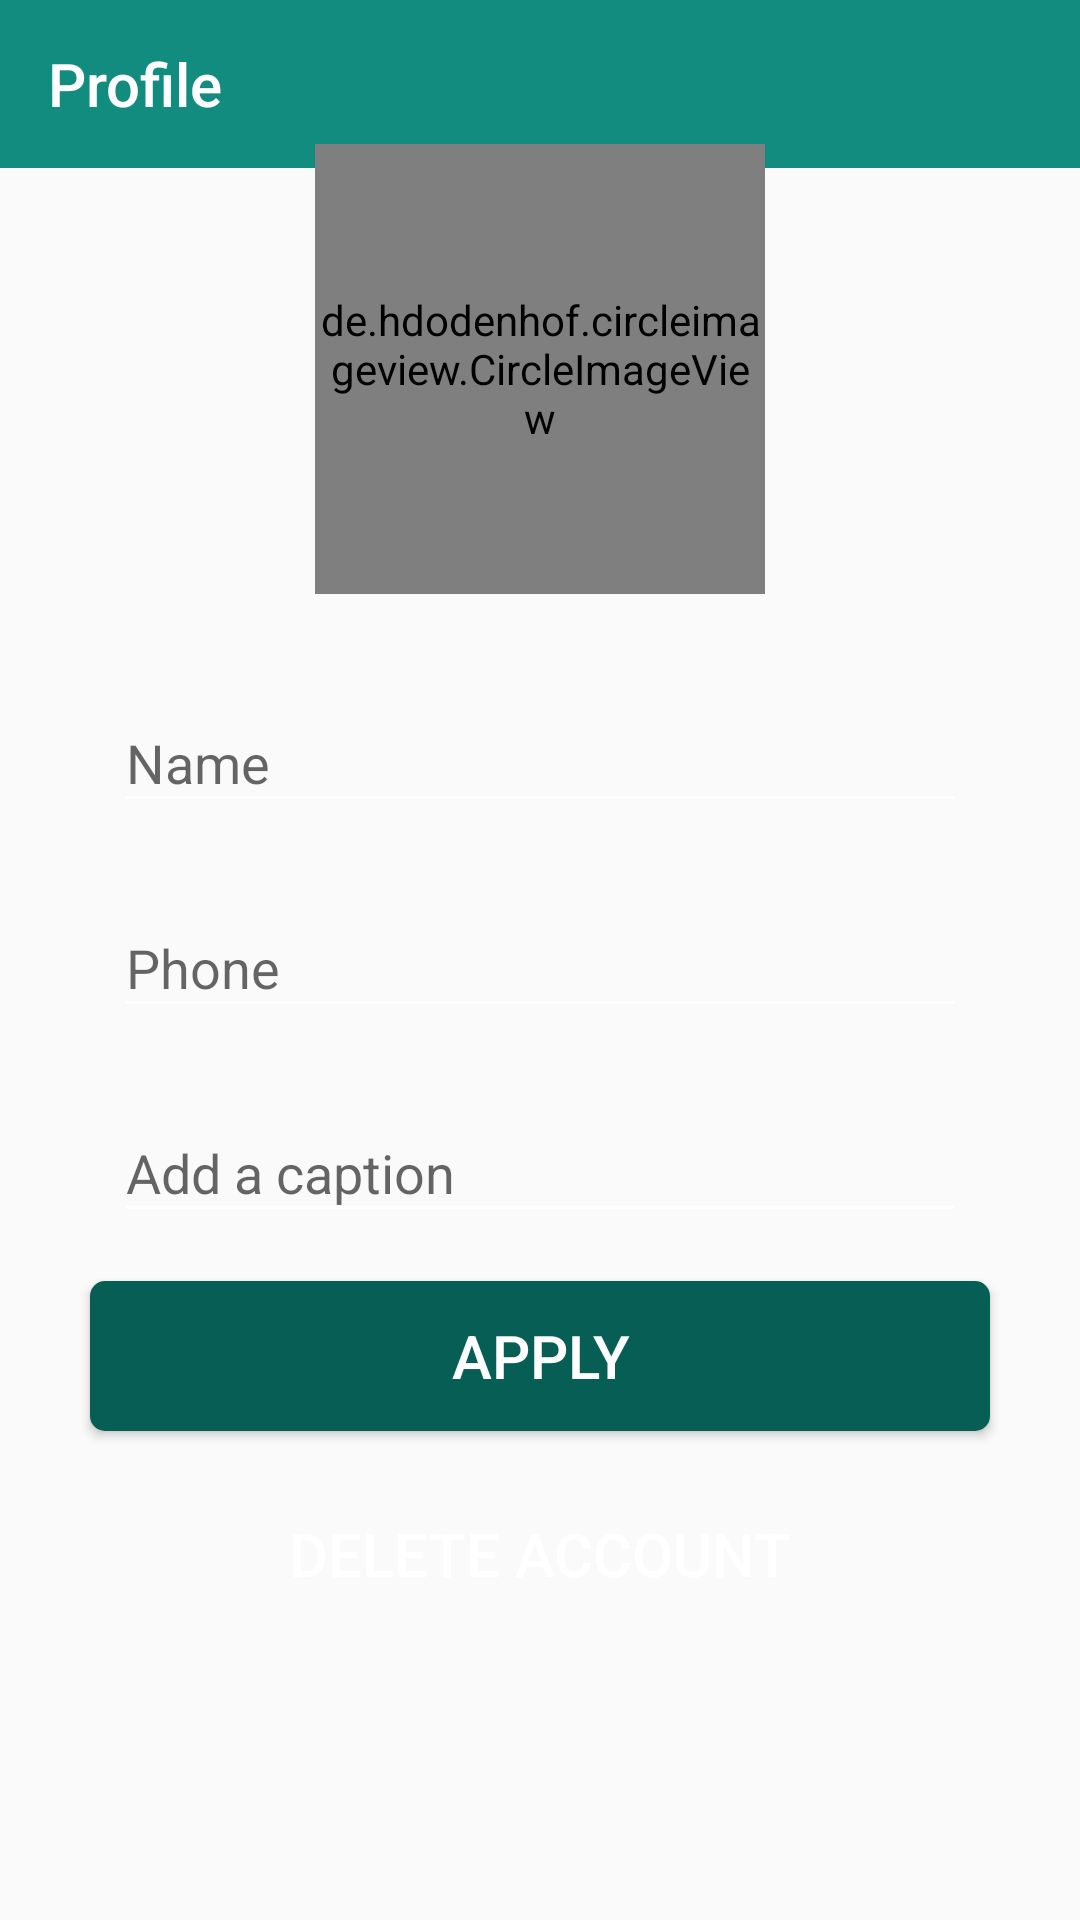

This screen was rendered from an Android layout file. Write that file and the resources it references.
<!-- AndroidManifest.xml: activity theme AppTheme.NoActionBar -->
<!-- res/layout/activity_profile.xml -->
<?xml version="1.0" encoding="utf-8"?>
<androidx.constraintlayout.widget.ConstraintLayout xmlns:android="http://schemas.android.com/apk/res/android"
    xmlns:app="http://schemas.android.com/apk/res-auto"
    xmlns:tools="http://schemas.android.com/tools"
    android:layout_width="match_parent"
    android:layout_height="match_parent"
    tools:context=".activity.ProfileActivity">

    <com.google.android.material.appbar.AppBarLayout
        android:layout_width="match_parent"
        android:layout_height="?attr/actionBarSize"
        android:id="@+id/app_bar_profile"
        app:layout_constraintTop_toTopOf="parent">
        <com.google.android.material.appbar.MaterialToolbar
            android:layout_width="match_parent"
            android:layout_height="wrap_content"
            android:id="@+id/toolbar_profile"
            app:title="Profile"
            app:titleTextColor="@android:color/white"/>
    </com.google.android.material.appbar.AppBarLayout>

    <androidx.core.widget.NestedScrollView
        android:layout_width="match_parent"
        android:layout_height="0dp"
        android:fillViewport="true"
        app:layout_constraintBottom_toBottomOf="parent"
        app:layout_constraintTop_toTopOf="@id/app_bar_profile">

        <RelativeLayout
            android:padding="@dimen/dp16"
            android:id="@+id/profile_layout"
            android:layout_width="match_parent"
            android:layout_height="match_parent">

            <RelativeLayout
                android:layout_width="@dimen/dp150"
                android:layout_height="@dimen/dp150"
                android:layout_centerHorizontal="true"
                android:layout_marginBottom="@dimen/dp16"
                android:layout_marginTop="@dimen/dp32"
                android:id="@+id/img_photo">

                <de.hdodenhof.circleimageview.CircleImageView
                    android:layout_width="@dimen/dp150"
                    android:layout_height="@dimen/dp150"
                    android:layout_centerHorizontal="true"
                    android:id="@+id/img_profile"
                    android:src="@drawable/ic_user"/>

                <ImageButton
                    android:layout_width="@dimen/dp50"
                    android:layout_height="@dimen/dp50"
                    android:id="@+id/imbtn_profile"
                    android:layout_alignParentEnd="true"
                    android:layout_alignParentBottom="true"
                    style="@style/StandardImageButton"
                    android:src="@drawable/ic_baseline_photo_camera_24"/>
            </RelativeLayout>

            <com.google.android.material.textfield.TextInputLayout
                android:id="@+id/til_name_profile"
                style="@style/StandardTextInput"
                android:layout_below="@id/img_photo"
                android:layout_centerHorizontal="true">

                <com.google.android.material.textfield.TextInputEditText
                    android:id="@+id/edt_name_profile"
                    android:layout_width="match_parent"
                    android:layout_height="wrap_content"
                    android:hint="@string/hint_name"
                    android:inputType="text" />
            </com.google.android.material.textfield.TextInputLayout>

            <com.google.android.material.textfield.TextInputLayout
                android:id="@+id/til_phone_profile"
                style="@style/StandardTextInput"
                android:layout_below="@id/til_name_profile"
                android:layout_centerHorizontal="true">

                <com.google.android.material.textfield.TextInputEditText
                    android:id="@+id/edt_phone_profile"
                    android:layout_width="match_parent"
                    android:layout_height="wrap_content"
                    android:hint="@string/hint_phone"
                    android:inputType="phone" />
            </com.google.android.material.textfield.TextInputLayout>

            <com.google.android.material.textfield.TextInputLayout
            android:id="@+id/til_status_profile"
            style="@style/StandardTextInput"
            android:layout_below="@id/til_phone_profile"
            android:layout_centerHorizontal="true">

            <com.google.android.material.textfield.TextInputEditText
                android:id="@+id/edt_status_profile"
                android:layout_width="match_parent"
                android:layout_height="wrap_content"
                android:hint="@string/hint_status"
                android:inputType="text" />
        </com.google.android.material.textfield.TextInputLayout>

            <Button
                android:id="@+id/btn_apply"
                style="@style/StandardButton"
                android:layout_below="@id/til_status_profile"
                android:layout_centerHorizontal="true"
                android:text="@string/btn_apply" />

            <Button
                android:id="@+id/btn_delete_account"
                style="@style/WarningButton"
                android:layout_below="@id/btn_apply"
                android:layout_centerHorizontal="true"
                android:text="@string/btn_delete_account" />

        </RelativeLayout>
    </androidx.core.widget.NestedScrollView>

    <androidx.appcompat.widget.LinearLayoutCompat
        android:id="@+id/progress_layout"
        style="@style/ProgressLayout"
        app:layout_constraintBottom_toBottomOf="parent"
        app:layout_constraintEnd_toEndOf="parent"
        app:layout_constraintStart_toStartOf="parent"
        app:layout_constraintTop_toTopOf="parent">

    <ProgressBar
        android:layout_width="wrap_content"
        android:layout_height="wrap_content" />

</androidx.appcompat.widget.LinearLayoutCompat>

</androidx.constraintlayout.widget.ConstraintLayout>
<!-- resources referenced by this layout -->
<resources>
  <dimen name="dp150">150dp</dimen>
  <dimen name="dp16">16dp</dimen>
  <dimen name="dp32">32dp</dimen>
  <dimen name="dp50">50dp</dimen>
  <string name="btn_apply">Apply</string>
  <string name="btn_delete_account">Delete Account</string>
  <string name="hint_name">Name</string>
  <string name="hint_phone">Phone</string>
  <string name="hint_status">Add a caption</string>
  <style name="ProgressLayout">
      <item name="android:layout_width">match_parent</item>
      <item name="android:layout_height">match_parent</item>
      <item name="android:background">@color/shadow_color</item>
      <item name="android:gravity">center</item>
      <item name="android:orientation">vertical</item>
      <item name="android:visibility">gone</item>
  </style>
  <style name="StandardButton">
          <item name="cornerRadius">5dp</item>
          <item name="android:layout_width">@dimen/dp300</item>
          <item name="android:layout_height">@dimen/dp50</item>
          <item name="android:background">@drawable/btn_standard</item>
          <item name="android:textColor">@android:color/white</item>
          <item name="android:textSize">@dimen/sp20</item>
          <item name="android:layout_marginTop">@dimen/dp8</item>
          <item name="android:layout_marginBottom">@dimen/dp8</item>
          <item name="android:foreground">?attr/selectableItemBackground</item>
      </style>
  <style name="StandardImageButton">
          <item name="android:background">@drawable/btn_send</item>
          <item name="android:foreground">?attr/selectableItemBackground</item>
      </style>
  <style name="StandardTextInput">
  
      <item name="android:layout_width">@dimen/dp300</item>
      <item name="android:layout_height">wrap_content</item>
      <item name="android:paddingStart">@dimen/dp8</item>
      <item name="android:paddingEnd">@dimen/dp8</item>
          <item name="android:layout_marginTop">@dimen/dp8</item>
      <item name="android:layout_marginBottom">@dimen/dp8</item>
      </style>
  <style name="WarningButton" parent="StandardButton">
          <item name="android:background">@drawable/btn_warning</item>
      </style>
  <style name="AppTheme.NoActionBar">
          <item name="windowActionBar">false</item>
          <item name="windowNoTitle">true</item>
          <item name="colorControlNormal">@color/white</item>
      </style>
  <color name="shadow_color">#cadddddd</color>
  <dimen name="dp300">300dp</dimen>
  <!-- drawable btn_standard (drawable) -->
  <?xml version="1.0" encoding="utf-8"?>
  <shape xmlns:android="http://schemas.android.com/apk/res/android"
      android:shape="rectangle">
      <solid android:color="#075E54" /> <corners android:radius="@dimen/dp5" />
  </shape>
  <dimen name="sp20">20sp</dimen>
  <dimen name="dp8">8dp</dimen>
  <color name="white">#ffffff</color>
  <dimen name="dp5">5dp</dimen>
</resources>
